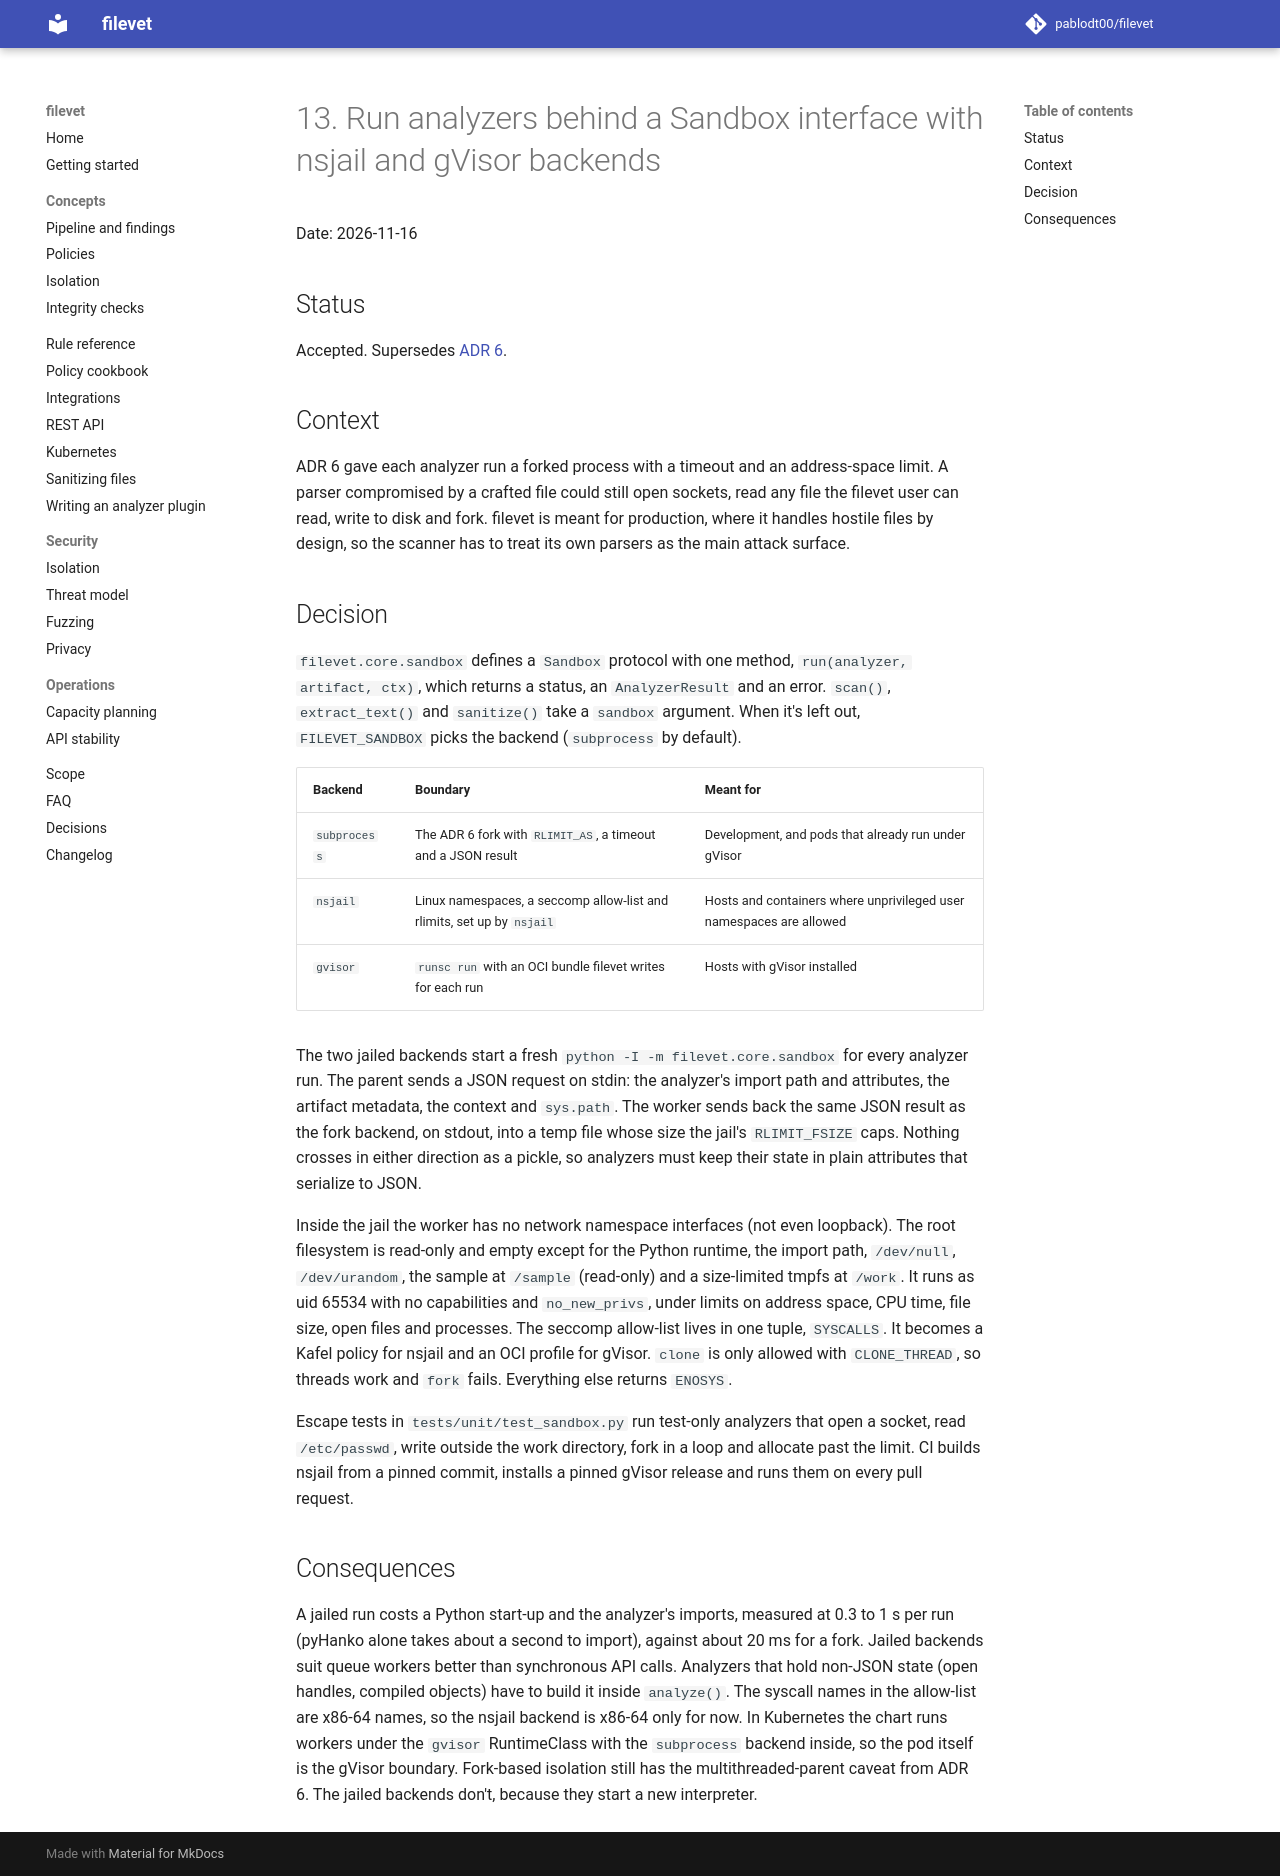

repository: pablodt00/filevet · page: 0.5/adr/0013-sandbox-backends/index.html · generator: mkdocs

# 13. Run analyzers behind a Sandbox interface with nsjail and gVisor backends

Date: 2026-11-16

## Status

Accepted. Supersedes [ADR 6](0006-subprocess-isolation-v0.md).

## Context

ADR 6 gave each analyzer run a forked process with a timeout and an address-space limit. A parser compromised by a crafted file could still open sockets, read any file the filevet user can read, write to disk and fork. filevet is meant for production, where it handles hostile files by design, so the scanner has to treat its own parsers as the main attack surface.

## Decision

`filevet.core.sandbox` defines a `Sandbox` protocol with one method, `run(analyzer, artifact, ctx)`, which returns a status, an `AnalyzerResult` and an error. `scan()`, `extract_text()` and `sanitize()` take a `sandbox` argument. When it's left out, `FILEVET_SANDBOX` picks the backend (`subprocess` by default).

| Backend | Boundary | Meant for |
| --- | --- | --- |
| `subprocess` | The ADR 6 fork with `RLIMIT_AS`, a timeout and a JSON result | Development, and pods that already run under gVisor |
| `nsjail` | Linux namespaces, a seccomp allow-list and rlimits, set up by `nsjail` | Hosts and containers where unprivileged user namespaces are allowed |
| `gvisor` | `runsc run` with an OCI bundle filevet writes for each run | Hosts with gVisor installed |

The two jailed backends start a fresh `python -I -m filevet.core.sandbox` for every analyzer run. The parent sends a JSON request on stdin: the analyzer's import path and attributes, the artifact metadata, the context and `sys.path`. The worker sends back the same JSON result as the fork backend, on stdout, into a temp file whose size the jail's `RLIMIT_FSIZE` caps. Nothing crosses in either direction as a pickle, so analyzers must keep their state in plain attributes that serialize to JSON.

Inside the jail the worker has no network namespace interfaces (not even loopback). The root filesystem is read-only and empty except for the Python runtime, the import path, `/dev/null`, `/dev/urandom`, the sample at `/sample` (read-only) and a size-limited tmpfs at `/work`. It runs as uid 65534 with no capabilities and `no_new_privs`, under limits on address space, CPU time, file size, open files and processes. The seccomp allow-list lives in one tuple, `SYSCALLS`. It becomes a Kafel policy for nsjail and an OCI profile for gVisor. `clone` is only allowed with `CLONE_THREAD`, so threads work and `fork` fails. Everything else returns `ENOSYS`.

Escape tests in `tests/unit/test_sandbox.py` run test-only analyzers that open a socket, read `/etc/passwd`, write outside the work directory, fork in a loop and allocate past the limit. CI builds nsjail from a pinned commit, installs a pinned gVisor release and runs them on every pull request.

## Consequences

A jailed run costs a Python start-up and the analyzer's imports, measured at 0.3 to 1 s per run (pyHanko alone takes about a second to import), against about 20 ms for a fork. Jailed backends suit queue workers better than synchronous API calls. Analyzers that hold non-JSON state (open handles, compiled objects) have to build it inside `analyze()`. The syscall names in the allow-list are x86-64 names, so the nsjail backend is x86-64 only for now. In Kubernetes the chart runs workers under the `gvisor` RuntimeClass with the `subprocess` backend inside, so the pod itself is the gVisor boundary. Fork-based isolation still has the multithreaded-parent caveat from ADR 6. The jailed backends don't, because they start a new interpreter.
